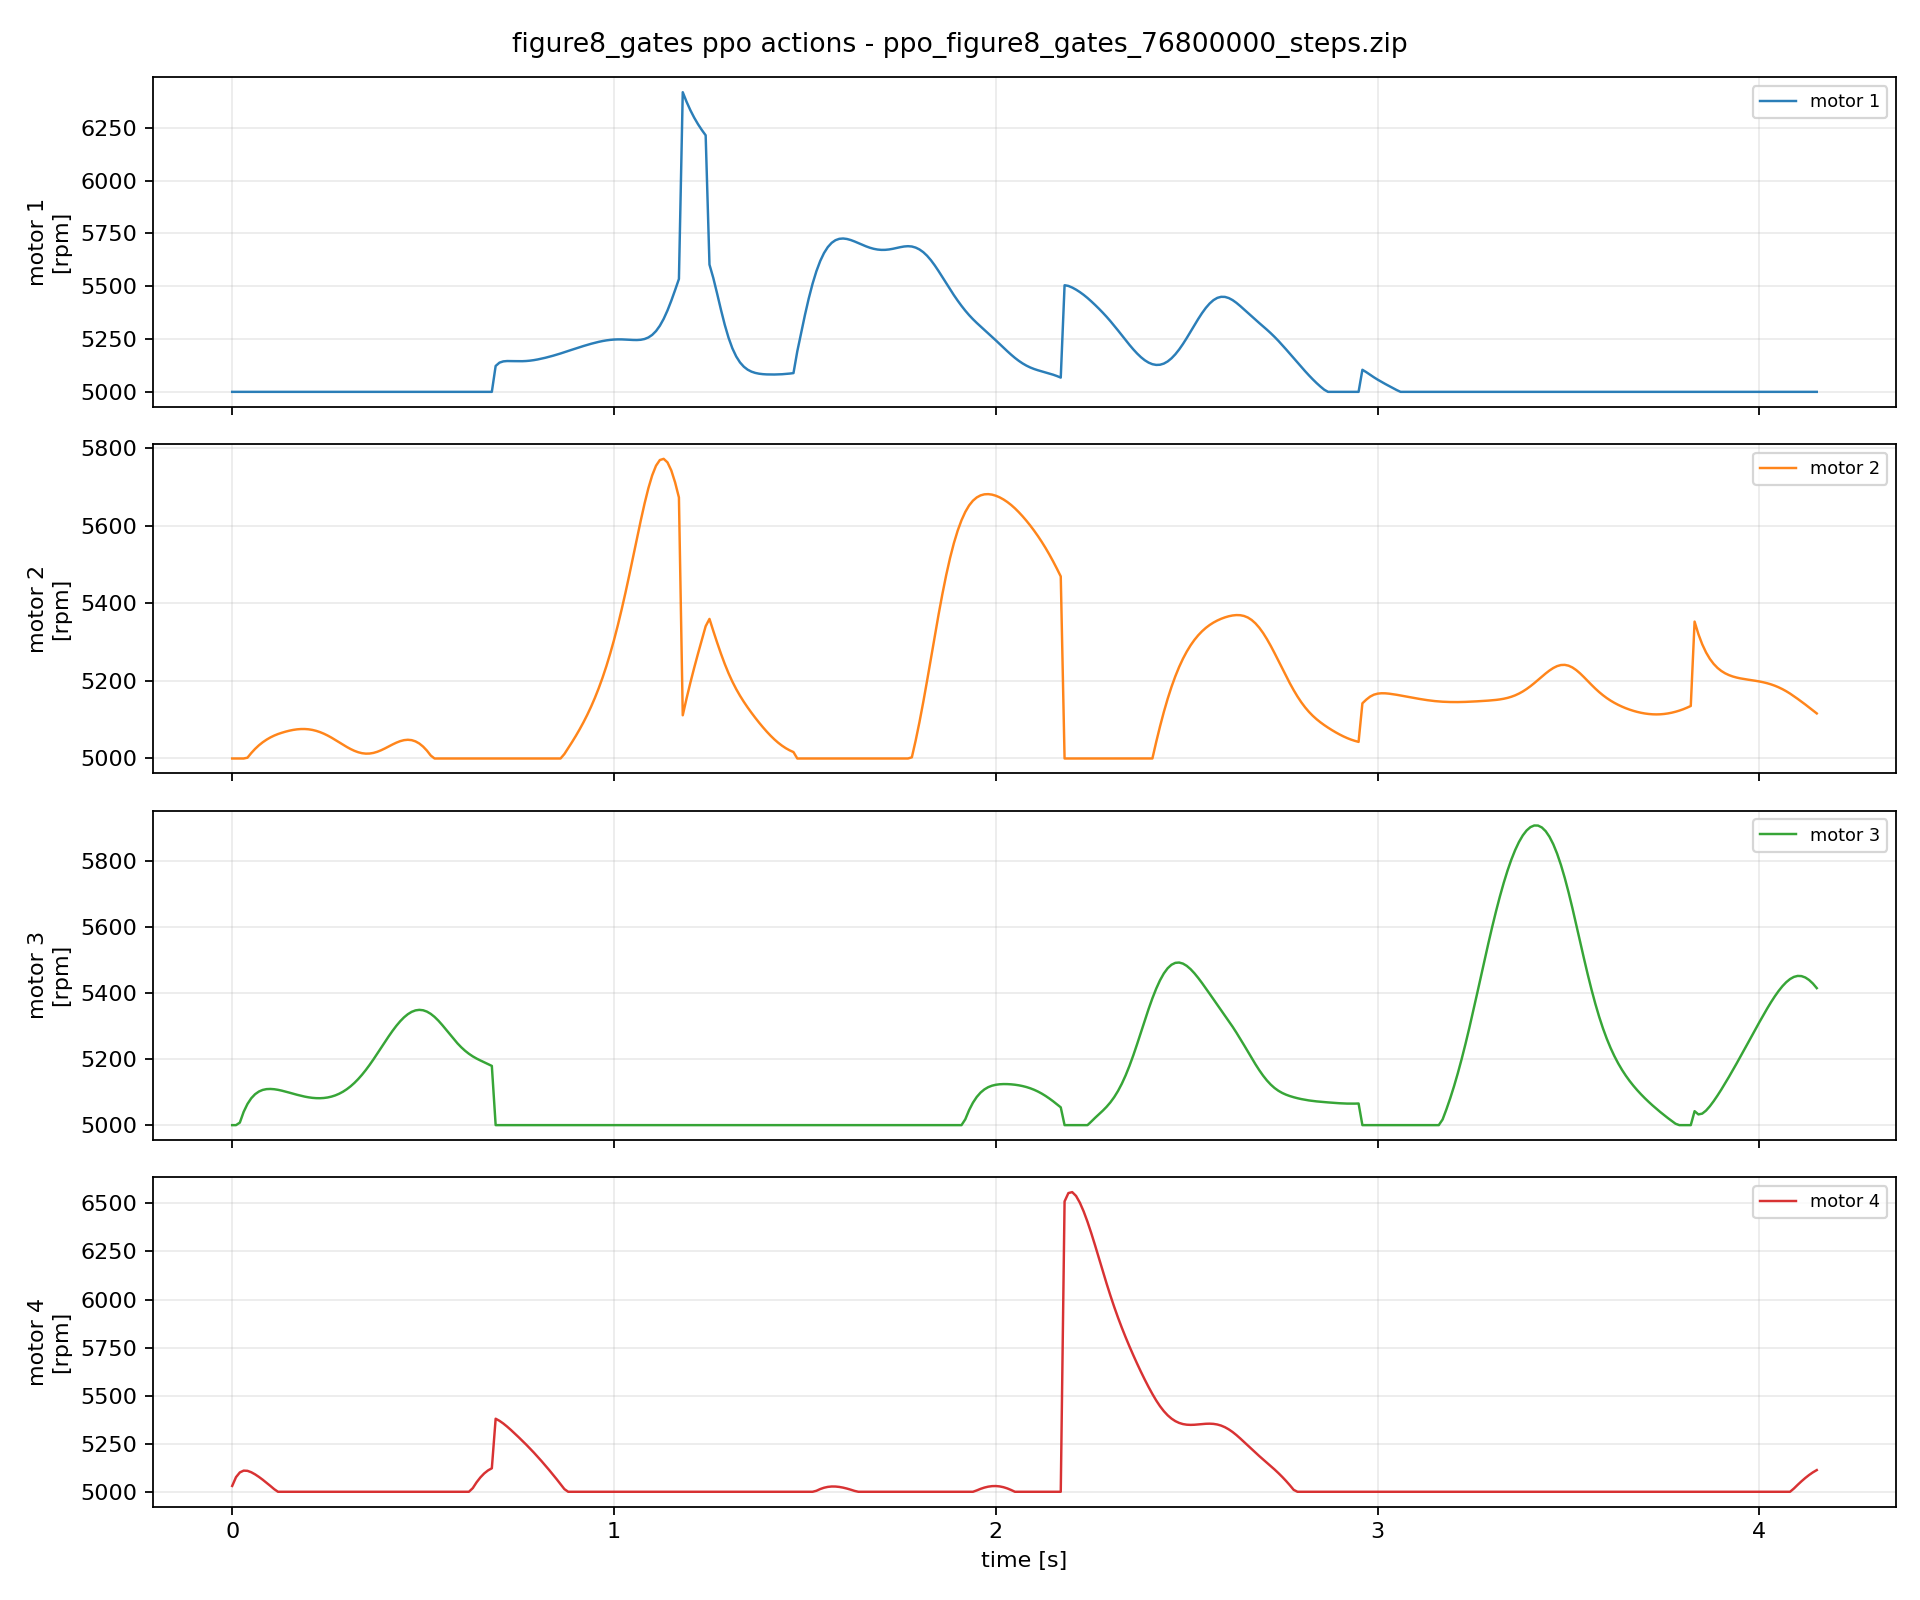

The file beside this chart, header and first rows:
episode, step, time_s, u1_rpm, u2_rpm, u3_rpm, u4_rpm, du1_rpm, du2_rpm, du3_rpm, du4_rpm
1, 0, 0.0, 5000, 5000, 5000, 5030, 0.0, 0.0, 0.0, 0.0
1, 1, 0.01, 5000, 5000, 5000, 5076, 0.0, 0.0, 0.0, 45.6
1, 2, 0.02, 5000, 5000, 5008, 5101, 0.0, 0.0, 7.631, 24.61
1, 3, 0.03, 5000, 5000, 5040, 5110, 0.0, 0.0, 32.46, 9.323
1, 4, 0.04, 5000, 5002, 5064, 5109, 0.0, 2.094, 23.97, -0.999
1, 5, 0.05, 5000, 5014, 5081, 5102, 0.0, 12.04, 17.37, -7.424
1, 6, 0.06, 5000, 5025, 5094, 5091, 0.0, 10.67, 12.17, -11.02
1, 7, 0.07, 5000, 5034, 5102, 5077, 0.0, 9.192, 8.077, -13.23
1, 8, 0.08, 5000, 5042, 5107, 5063, 0.0, 7.858, 4.869, -14.7
1, 9, 0.09, 5000, 5049, 5109, 5047, 0.0, 6.711, 2.397, -15.73
1, 10, 0.1, 5000, 5054, 5109, 5030, 0.0, 5.707, 0.5302, -16.42
1, 11, 0.11, 5000, 5059, 5109, 5014, 0.0, 4.81, -0.8478, -16.84
1, 12, 0.12, 5000, 5063, 5107, 5000, 0.0, 3.986, -1.834, -13.61
1, 13, 0.13, 5000, 5066, 5104, 5000, 0.0, 3.29, -2.504, 0.0
1, 14, 0.14, 5000, 5069, 5101, 5000, 0.0, 2.916, -2.929, 0.0
1, 15, 0.15, 5000, 5072, 5098, 5000, 0.0, 2.488, -3.169, 0.0
1, 16, 0.16, 5000, 5074, 5095, 5000, 0.0, 1.993, -3.24, 0.0
1, 17, 0.17, 5000, 5075, 5092, 5000, 0.0, 1.418, -3.16, 0.0
1, 18, 0.18, 5000, 5076, 5089, 5000, 0.0, 0.7658, -2.942, 0.0
1, 19, 0.19, 5000, 5076, 5086, 5000, 0.0, 0.04306, -2.6, 0.0
1, 20, 0.2, 5000, 5075, 5084, 5000, 0.0, -0.739, -2.143, 0.0
1, 21, 0.21, 5000, 5074, 5083, 5000, 0.0, -1.565, -1.583, 0.0
1, 22, 0.22, 5000, 5071, 5082, 5000, 0.0, -2.412, -0.924, 0.0
1, 23, 0.23, 5000, 5068, 5081, 5000, 0.0, -3.254, -0.1732, 0.0
1, 24, 0.24, 5000, 5064, 5082, 5000, 0.0, -4.056, 0.6675, 0.0
1, 25, 0.25, 5000, 5059, 5084, 5000, 0.0, -4.782, 1.595, 0.0
1, 26, 0.26, 5000, 5054, 5086, 5000, 0.0, -5.39, 2.607, 0.0
1, 27, 0.27, 5000, 5048, 5090, 5000, 0.0, -5.841, 3.705, 0.0
1, 28, 0.28, 5000, 5042, 5095, 5000, 0.0, -6.095, 4.885, 0.0
1, 29, 0.29, 5000, 5036, 5101, 5000, 0.0, -6.121, 6.142, 0.0
1, 30, 0.3, 5000, 5030, 5108, 5000, 0.0, -5.894, 7.471, 0.0
1, 31, 0.31, 5000, 5024, 5117, 5000, 0.0, -5.402, 8.855, 0.0
1, 32, 0.32, 5000, 5020, 5128, 5000, 0.0, -4.651, 10.28, 0.0
1, 33, 0.33, 5000, 5016, 5139, 5000, 0.0, -3.659, 11.7, 0.0
1, 34, 0.34, 5000, 5014, 5152, 5000, 0.0, -2.468, 13.1, 0.0
1, 35, 0.35, 5000, 5013, 5167, 5000, 0.0, -1.138, 14.41, 0.0
1, 36, 0.36, 5000, 5013, 5182, 5000, 0.0, 0.2589, 15.58, 0.0
1, 37, 0.37, 5000, 5014, 5199, 5000, 0.0, 1.633, 16.55, 0.0
1, 38, 0.38, 5000, 5017, 5216, 5000, 0.0, 2.892, 17.26, 0.0
1, 39, 0.39, 5000, 5021, 5234, 5000, 0.0, 3.942, 17.64, 0.0
1, 40, 0.4, 5000, 5026, 5252, 5000, 0.0, 4.703, 17.65, 0.0
1, 41, 0.41, 5000, 5031, 5269, 5000, 0.0, 5.108, 17.27, 0.0
1, 42, 0.42, 5000, 5036, 5285, 5000, 0.0, 5.11, 16.47, 0.0
1, 43, 0.43, 5000, 5041, 5301, 5000, 0.0, 4.689, 15.27, 0.0
1, 44, 0.44, 5000, 5045, 5314, 5000, 0.0, 3.843, 13.7, 0.0
1, 45, 0.45, 5000, 5047, 5326, 5000, 0.0, 2.593, 11.78, 0.0
1, 46, 0.46, 5000, 5048, 5336, 5000, 0.0, 0.975, 9.56, 0.0
1, 47, 0.47, 5000, 5047, 5343, 5000, 0.0, -0.9585, 7.091, 0.0
1, 48, 0.48, 5000, 5044, 5347, 5000, 0.0, -3.145, 4.424, 0.0
1, 49, 0.49, 5000, 5039, 5349, 5000, 0.0, -5.508, 1.622, 0.0
1, 50, 0.5, 5000, 5031, 5347, 5000, 0.0, -7.957, -1.241, 0.0
1, 51, 0.51, 5000, 5020, 5343, 5000, 0.0, -10.39, -4.078, 0.0
1, 52, 0.52, 5000, 5008, 5337, 5000, 0.0, -12.68, -6.78, 0.0
1, 53, 0.53, 5000, 5000, 5327, 5000, 0.0, -7.63, -9.227, 0.0
1, 54, 0.54, 5000, 5000, 5316, 5000, 0.0, 0.0, -11.35, 0.0
1, 55, 0.55, 5000, 5000, 5303, 5000, 0.0, 0.0, -13, 0.0
1, 56, 0.56, 5000, 5000, 5289, 5000, 0.0, 0.0, -14.01, 0.0
1, 57, 0.57, 5000, 5000, 5275, 5000, 0.0, 0.0, -14.35, 0.0
1, 58, 0.58, 5000, 5000, 5261, 5000, 0.0, 0.0, -14.05, 0.0
1, 59, 0.59, 5000, 5000, 5247, 5000, 0.0, 0.0, -13.21, 0.0
... 356 more rows
